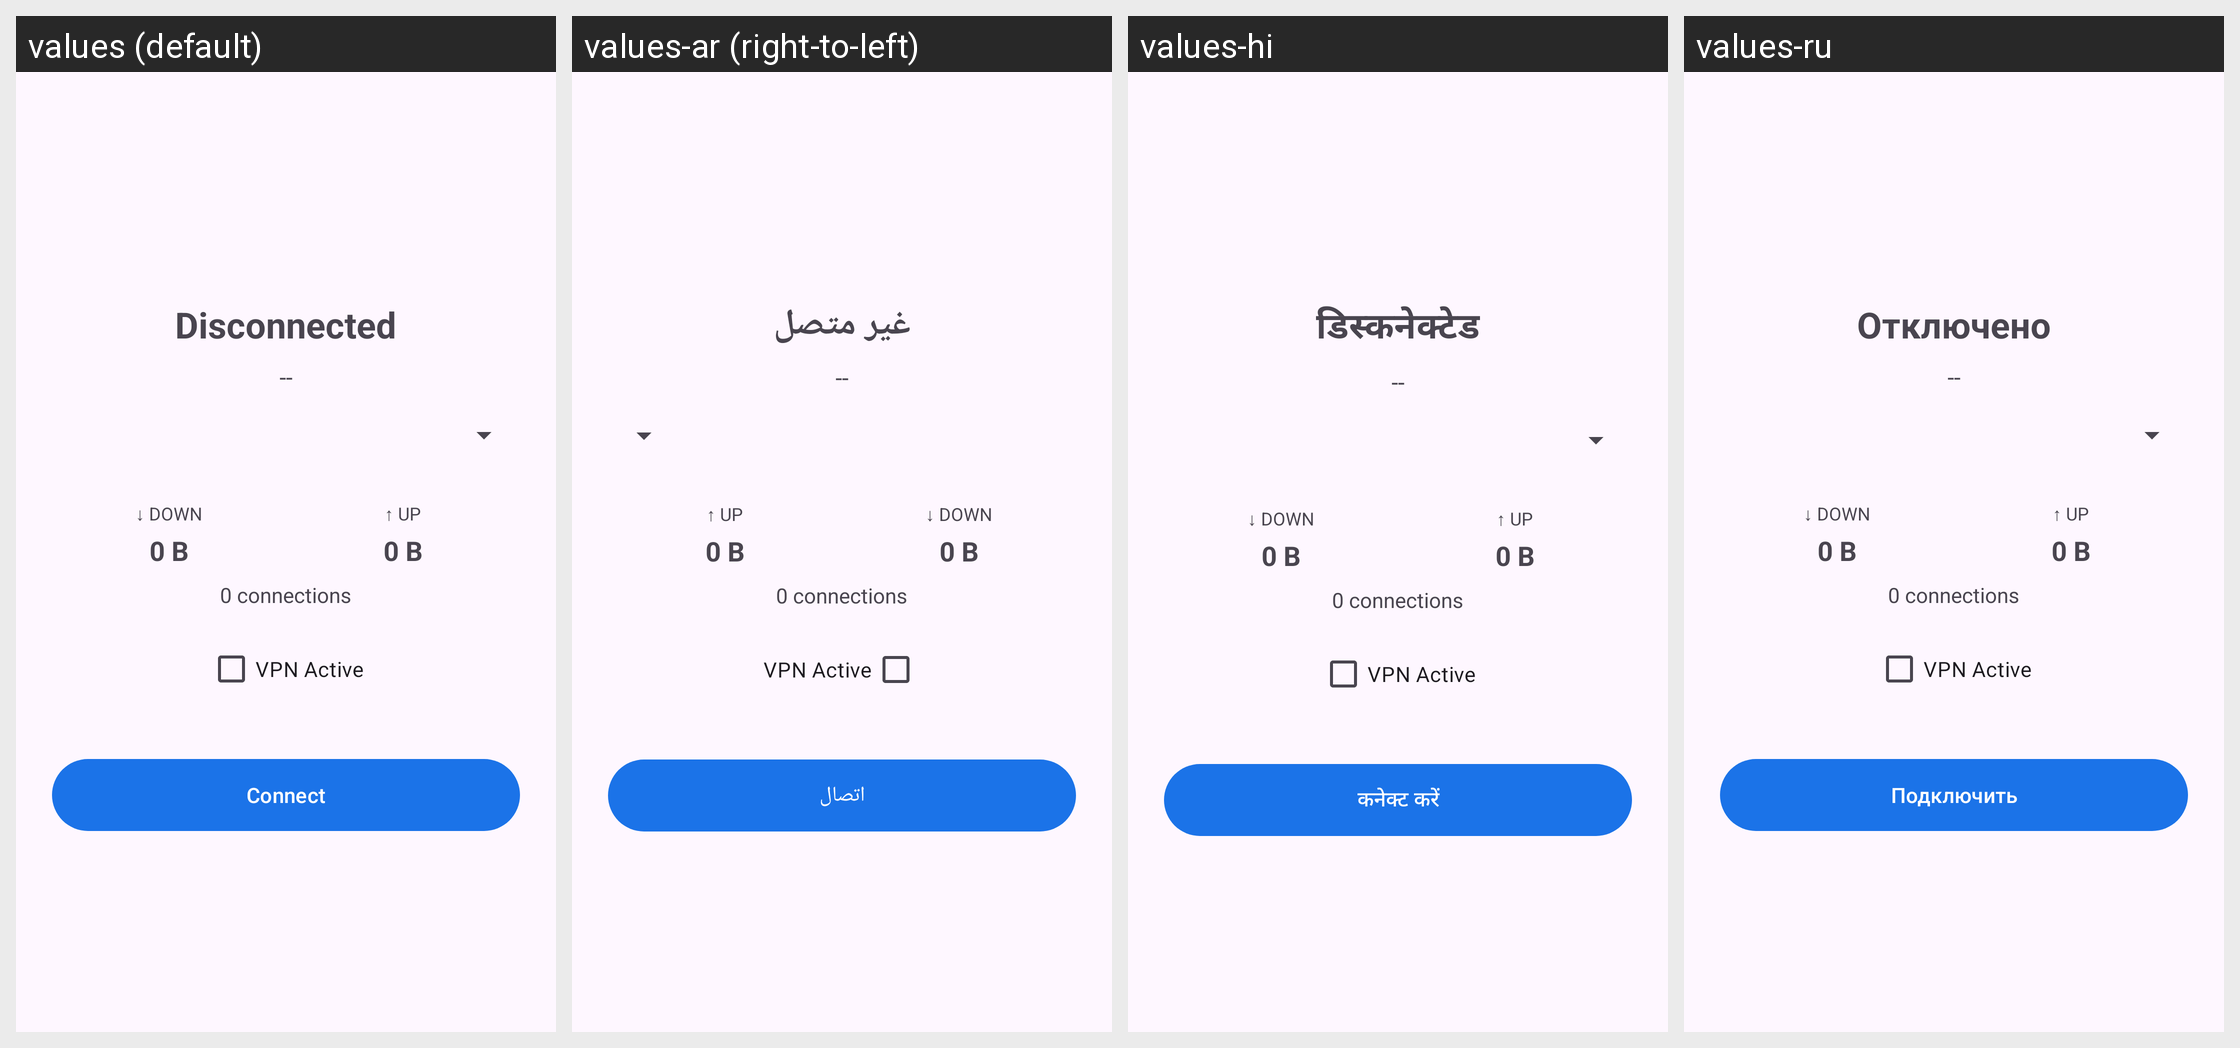

Locale-by-locale string values for the Android screen shown in this grid:
Android screen res/layout/fragment_connection_status.xml rendered under 4 locales, left to right: values (default), values-ar (right-to-left), values-hi, values-ru. Device: Nexus 5 (rendered at 1080×1920; each locale shown at half size, 540×960, under a caption strip naming it); theme Theme.Socks5.
Other locales in the repository, not shown: values-de, values-es, values-fr, values-it, values-ja, values-ko, values-pt, values-tr, values-zh-rCN, values-zh-rTW.
Strings drawn on this screen, with the default value and each locale's value (text and hints the layout hard-codes, and strings that could not be matched under every locale, appear in the picture but are not listed):

status_disconnected
  values: Disconnected
  values-ar: غير متصل
  values-hi: डिस्कनेक्टेड
  values-ru: Отключено

btn_connect
  values: Connect
  values-ar: اتصال
  values-hi: कनेक्ट करें
  values-ru: Подключить
